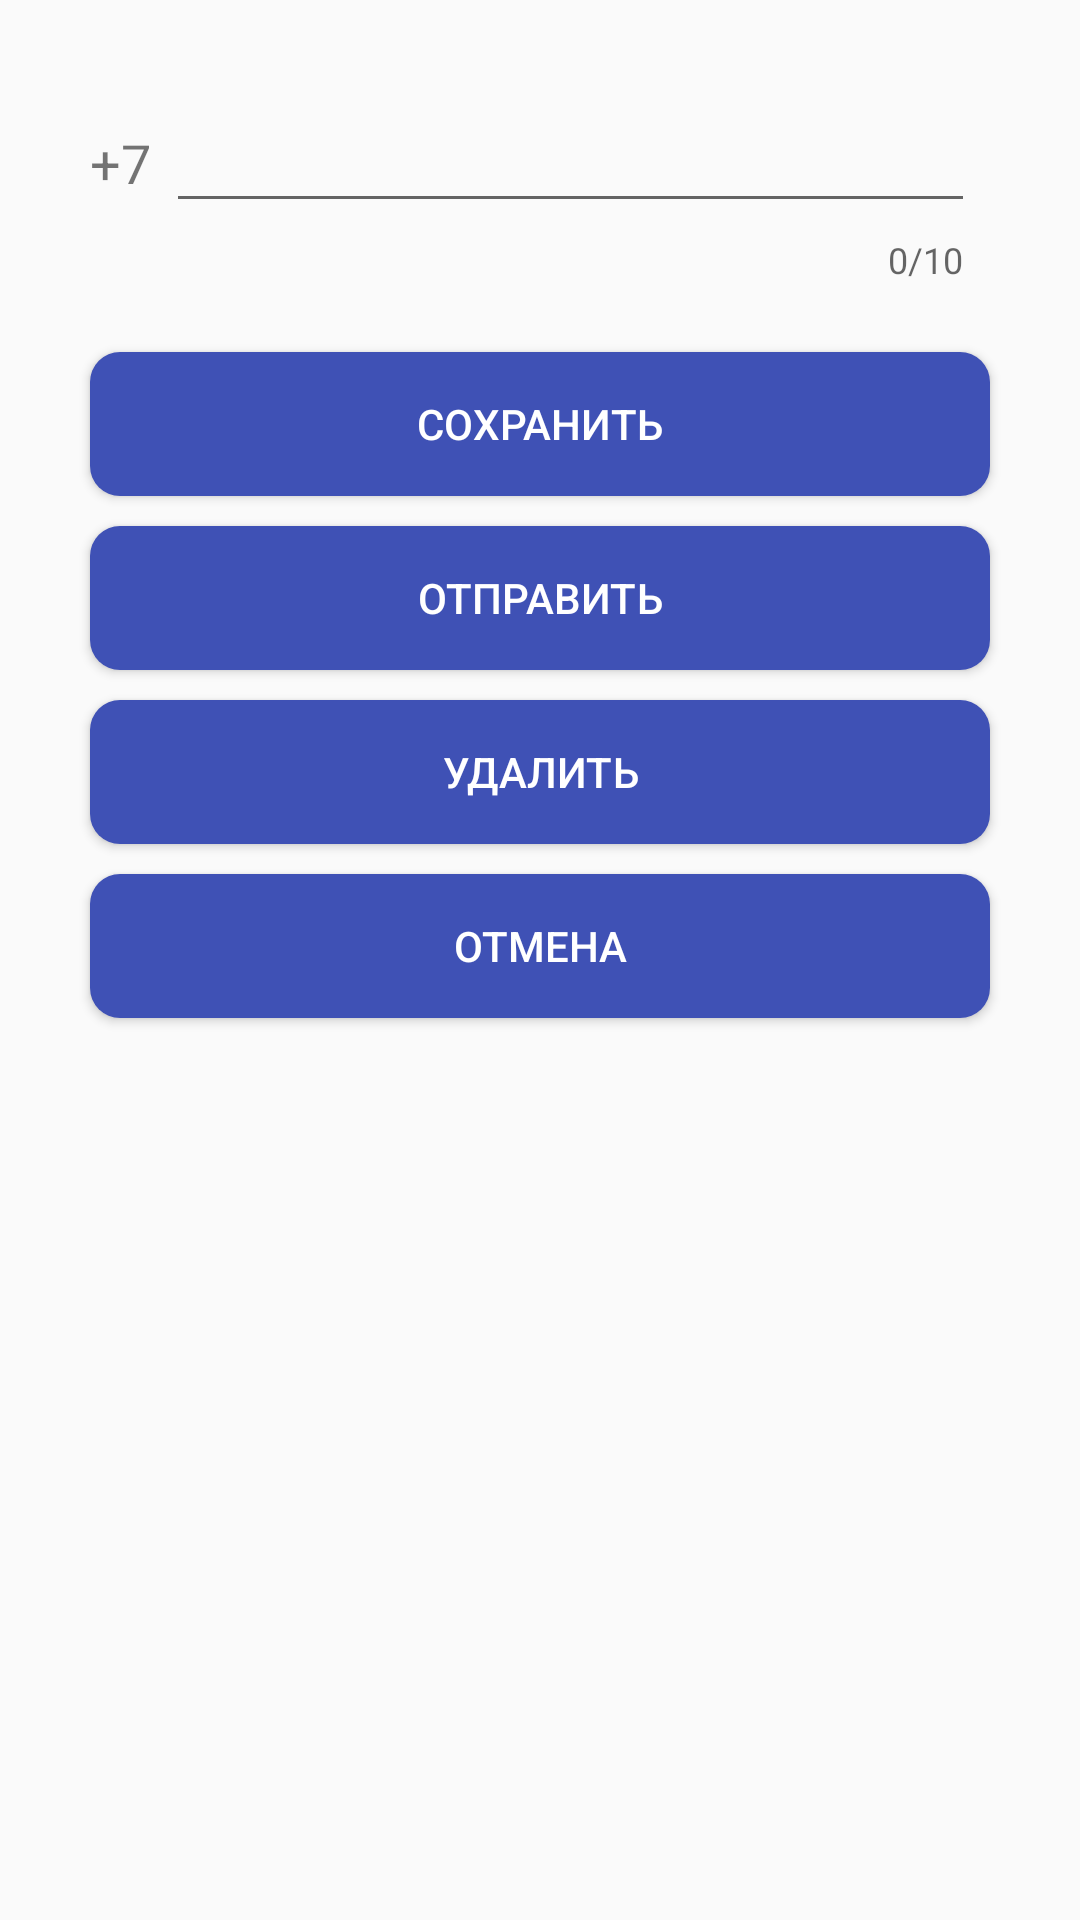

This screen was rendered from an Android layout file. Write that file and the resources it references.
<!-- AndroidManifest.xml: application theme AppTheme -->
<!-- res/layout/layout_dialog_number.xml -->
<?xml version="1.0" encoding="utf-8"?>
<RelativeLayout
    xmlns:android="http://schemas.android.com/apk/res/android"
    android:layout_width="match_parent"
    android:layout_height="match_parent"
    xmlns:app="http://schemas.android.com/apk/res-auto">

    <TextView
        android:id="@+id/countryCode"
        android:layout_width="wrap_content"
        android:layout_height="wrap_content"
        android:layout_alignParentStart="true"
        android:layout_alignParentTop="true"
        android:layout_marginStart="30dp"
        android:layout_marginTop="42dp"
        android:text="@string/phoneCode"
        android:textSize="18sp" />

    <android.support.design.widget.TextInputLayout
        android:id="@+id/textNumber"
        android:layout_width="match_parent"
        android:layout_height="wrap_content"
        android:layout_alignParentTop="true"
        android:layout_centerInParent="true"
        android:layout_marginTop="22dp"
        android:layout_marginEnd="30dp"
        android:layout_toEndOf="@+id/countryCode"
        android:descendantFocusability="beforeDescendants"
        android:focusableInTouchMode="true"
        android:gravity="center"
        android:paddingStart="5dp"
        android:paddingEnd="5dp"
        app:counterEnabled="true"
        app:counterMaxLength="10"
        app:errorEnabled="true"
        app:errorTextAppearance="@string/error_phoneNumber">

        <android.support.design.widget.TextInputEditText
            android:layout_width="match_parent"
            android:layout_height="wrap_content"
            android:layout_alignBaseline="@+id/countryCode"
            android:ellipsize="start"
            android:ems="10"
            android:inputType="number"
            android:maxLength="10"
            android:textColorHint="@color/colorPrimary" />
    </android.support.design.widget.TextInputLayout>

    <Button
        android:id="@+id/buttonDialogSaveNumber"
        android:layout_width="match_parent"
        android:layout_height="wrap_content"
        android:layout_below="@+id/textNumber"
        android:layout_centerHorizontal="true"
        android:layout_marginStart="30dp"
        android:layout_marginTop="20dp"
        android:layout_marginEnd="30dp"
        android:background="@drawable/rounded_button"
        android:paddingStart="10dp"
        android:paddingEnd="10dp"
        android:text="@string/Save"
        android:textColor="@color/white"
        android:textSize="14sp" />

    <Button
        android:id="@+id/buttonDialogSendNumber"
        android:layout_width="match_parent"
        android:layout_height="wrap_content"
        android:layout_below="@+id/buttonDialogSaveNumber"
        android:layout_centerHorizontal="true"
        android:layout_marginStart="30dp"
        android:layout_marginTop="10dp"
        android:layout_marginEnd="30dp"
        android:background="@drawable/rounded_button"
        android:gravity="center"
        android:paddingStart="10dp"
        android:paddingEnd="10dp"
        android:text="@string/Send"
        android:textColor="@color/white"
        android:textSize="14sp" />

    <Button
        android:id="@+id/buttonDialogAllCancel"
        android:layout_width="match_parent"
        android:layout_height="wrap_content"
        android:layout_below="@+id/buttonDialogSendNumber"
        android:layout_centerHorizontal="true"
        android:layout_marginStart="30dp"
        android:layout_marginTop="10dp"
        android:layout_marginEnd="30dp"
        android:background="@drawable/rounded_button"
        android:gravity="center"
        android:paddingStart="10dp"
        android:paddingEnd="10dp"
        android:text="@string/Delete"
        android:textColor="@color/white"
        android:textSize="14sp" />

    <Button
        android:id="@+id/buttonDialogCancel"
        android:layout_width="match_parent"
        android:layout_height="wrap_content"
        android:layout_below="@+id/buttonDialogAllCancel"
        android:layout_centerHorizontal="true"
        android:layout_marginStart="30dp"
        android:layout_marginTop="10dp"
        android:layout_marginEnd="30dp"
        android:layout_marginBottom="20dp"
        android:background="@drawable/rounded_button"
        android:gravity="center"
        android:paddingStart="10dp"
        android:paddingEnd="10dp"
        android:text="@string/Cancel"
        android:textColor="@color/white"
        android:textSize="14sp" />

</RelativeLayout>
<!-- resources referenced by this layout -->
<resources>
  <color name="colorPrimary">#3F51B5</color>
  <color name="white">#ffffff</color>
  <!-- drawable rounded_button (drawable) -->
  <?xml version="1.0" encoding="utf-8"?>
  <shape xmlns:android="http://schemas.android.com/apk/res/android"
      android:shape = "rectangle">
  
      <solid android:color = "@color/colorPrimary" />
  
  
      <corners android:radius = "10dp" />
  
  </shape>
  <string name="Cancel">Отмена</string>
  <string name="Delete">Удалить</string>
  <string name="Save">Сохранить</string>
  <string name="Send">Отправить</string>
  <string name="error_phoneNumber">Неправильный формат номера.</string>
  <string name="phoneCode">+7</string>
  <style name="AppTheme" parent="Theme.AppCompat.Light.DarkActionBar">
          
          <item name="colorPrimary">@color/colorPrimary</item>
          <item name="colorPrimaryDark">@color/colorPrimaryDark</item>
          <item name="colorAccent">@color/colorAccent</item>
          <item name="actionOverflowButtonStyle">@style/overflowButton</item>
      </style>
  <color name="colorPrimaryDark">#303F9F</color>
  <color name="colorAccent">#7d85f9</color>
  <style name="overflowButton" parent="android:Widget.Holo.Light.ActionButton.Overflow">
          <item name="android:src">@drawable/ic_add_menu</item>
      </style>
</resources>
